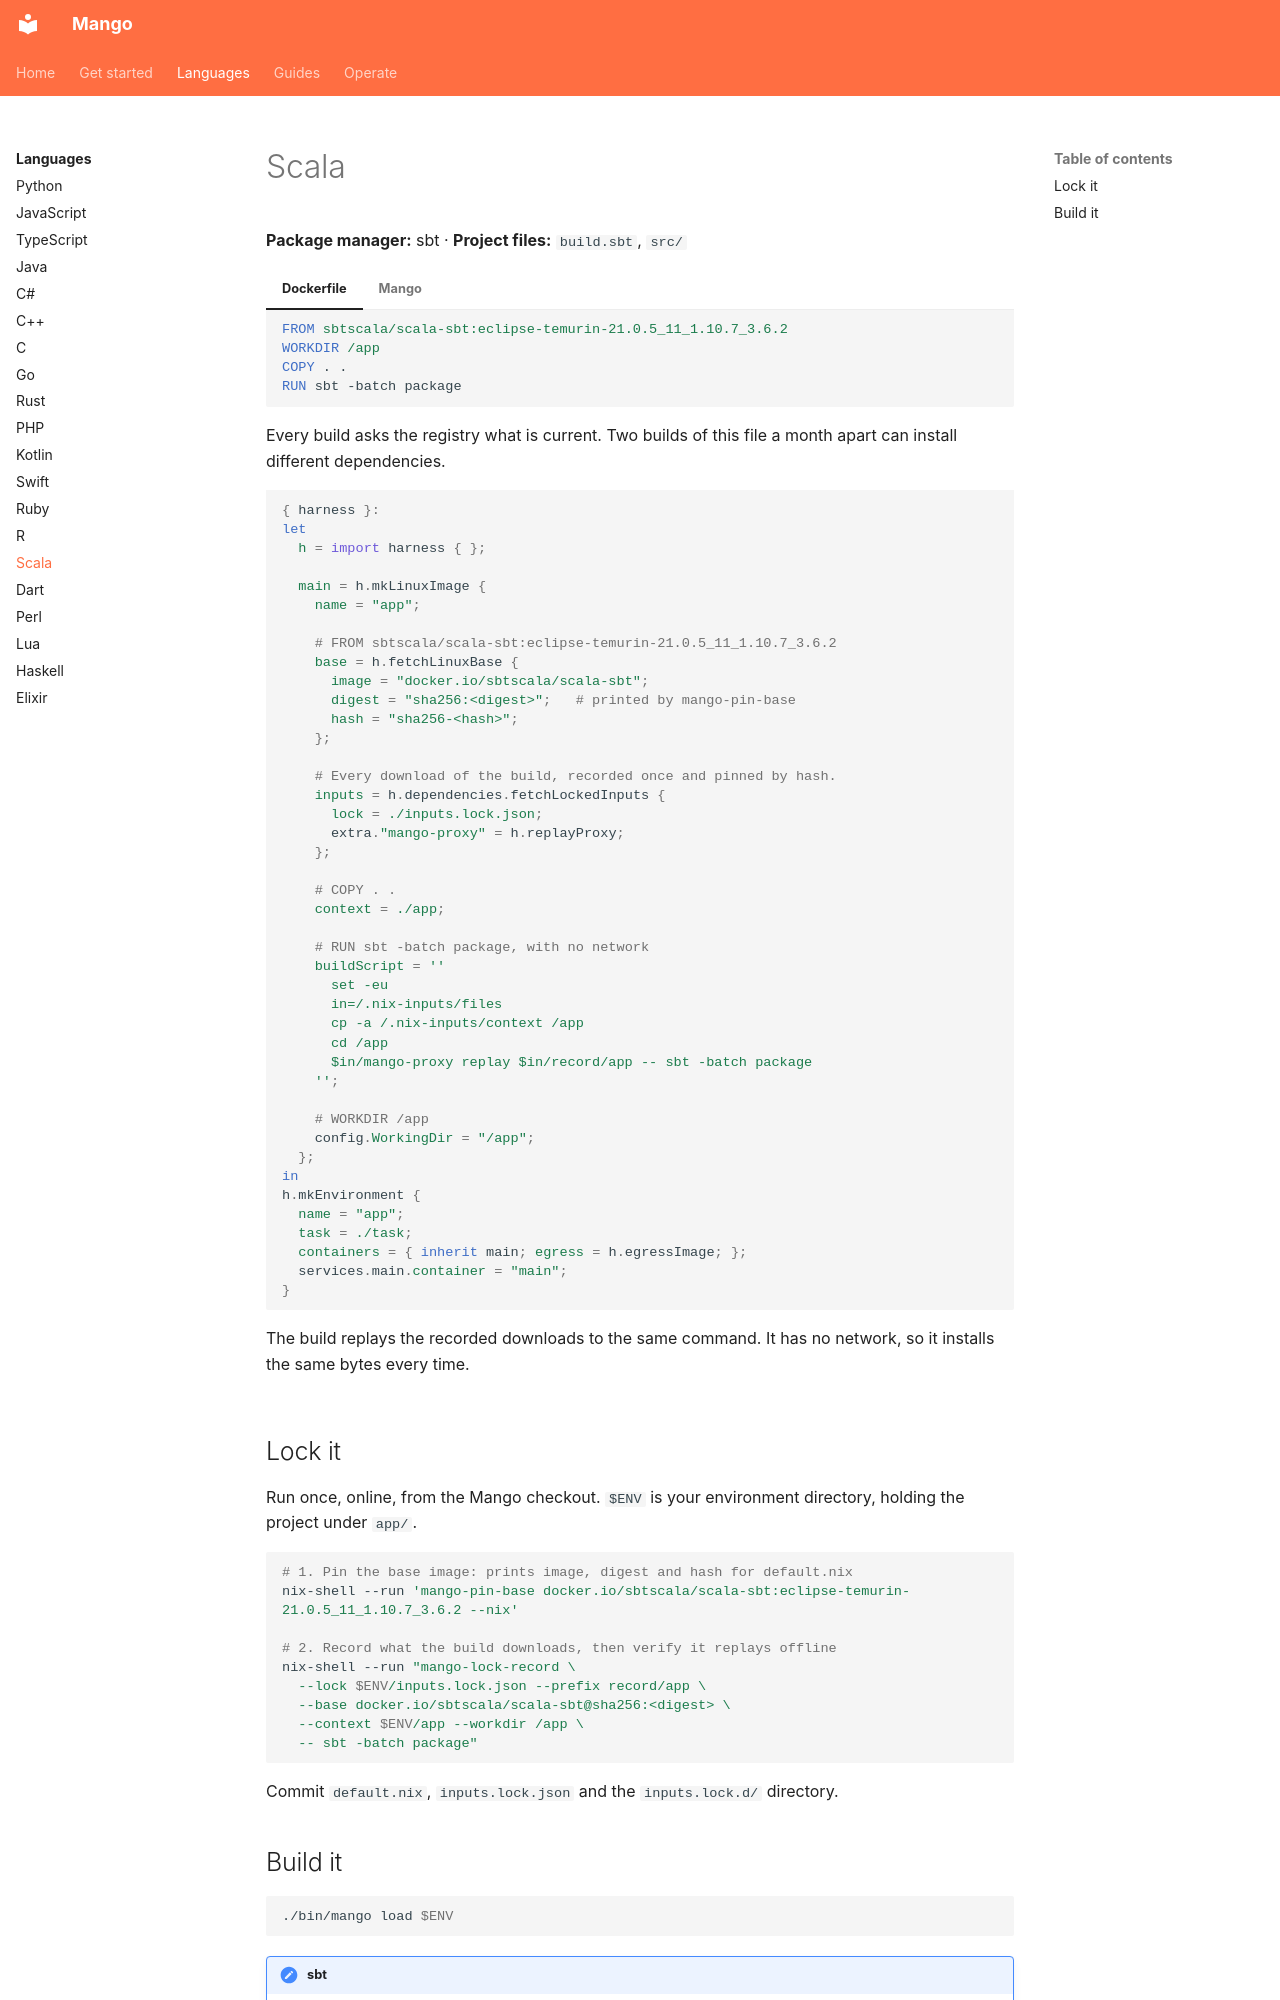

repository: Incalmo/mango · page: languages/scala/index.html · generator: mkdocs

# Scala

**Package manager:** sbt · **Project files:** `build.sbt`, `src/`

=== "Dockerfile"

    ```dockerfile
    FROM sbtscala/scala-sbt:eclipse-temurin-21.0.5_11_1.10.7_3.6.2
    WORKDIR /app
    COPY . .
    RUN sbt -batch package
    ```

    Every build asks the registry what is current. Two builds of this file
    a month apart can install different dependencies.

=== "Mango"

    ```nix
    { harness }:
    let
      h = import harness { };

      main = h.mkLinuxImage {
        name = "app";

        # FROM sbtscala/scala-sbt:eclipse-temurin-21.0.5_11_1.10.7_3.6.2
        base = h.fetchLinuxBase {
          image = "docker.io/sbtscala/scala-sbt";
          digest = "sha256:<digest>";   # printed by mango-pin-base
          hash = "sha256-<hash>";
        };

        # Every download of the build, recorded once and pinned by hash.
        inputs = h.dependencies.fetchLockedInputs {
          lock = ./inputs.lock.json;
          extra."mango-proxy" = h.replayProxy;
        };

        # COPY . .
        context = ./app;
    
        # RUN sbt -batch package, with no network
        buildScript = ''
          set -eu
          in=/.nix-inputs/files
          cp -a /.nix-inputs/context /app
          cd /app
          $in/mango-proxy replay $in/record/app -- sbt -batch package
        '';

        # WORKDIR /app
        config.WorkingDir = "/app";
      };
    in
    h.mkEnvironment {
      name = "app";
      task = ./task;
      containers = { inherit main; egress = h.egressImage; };
      services.main.container = "main";
    }
    ```

    The build replays the recorded downloads to the same command. It has
    no network, so it installs the same bytes every time.
